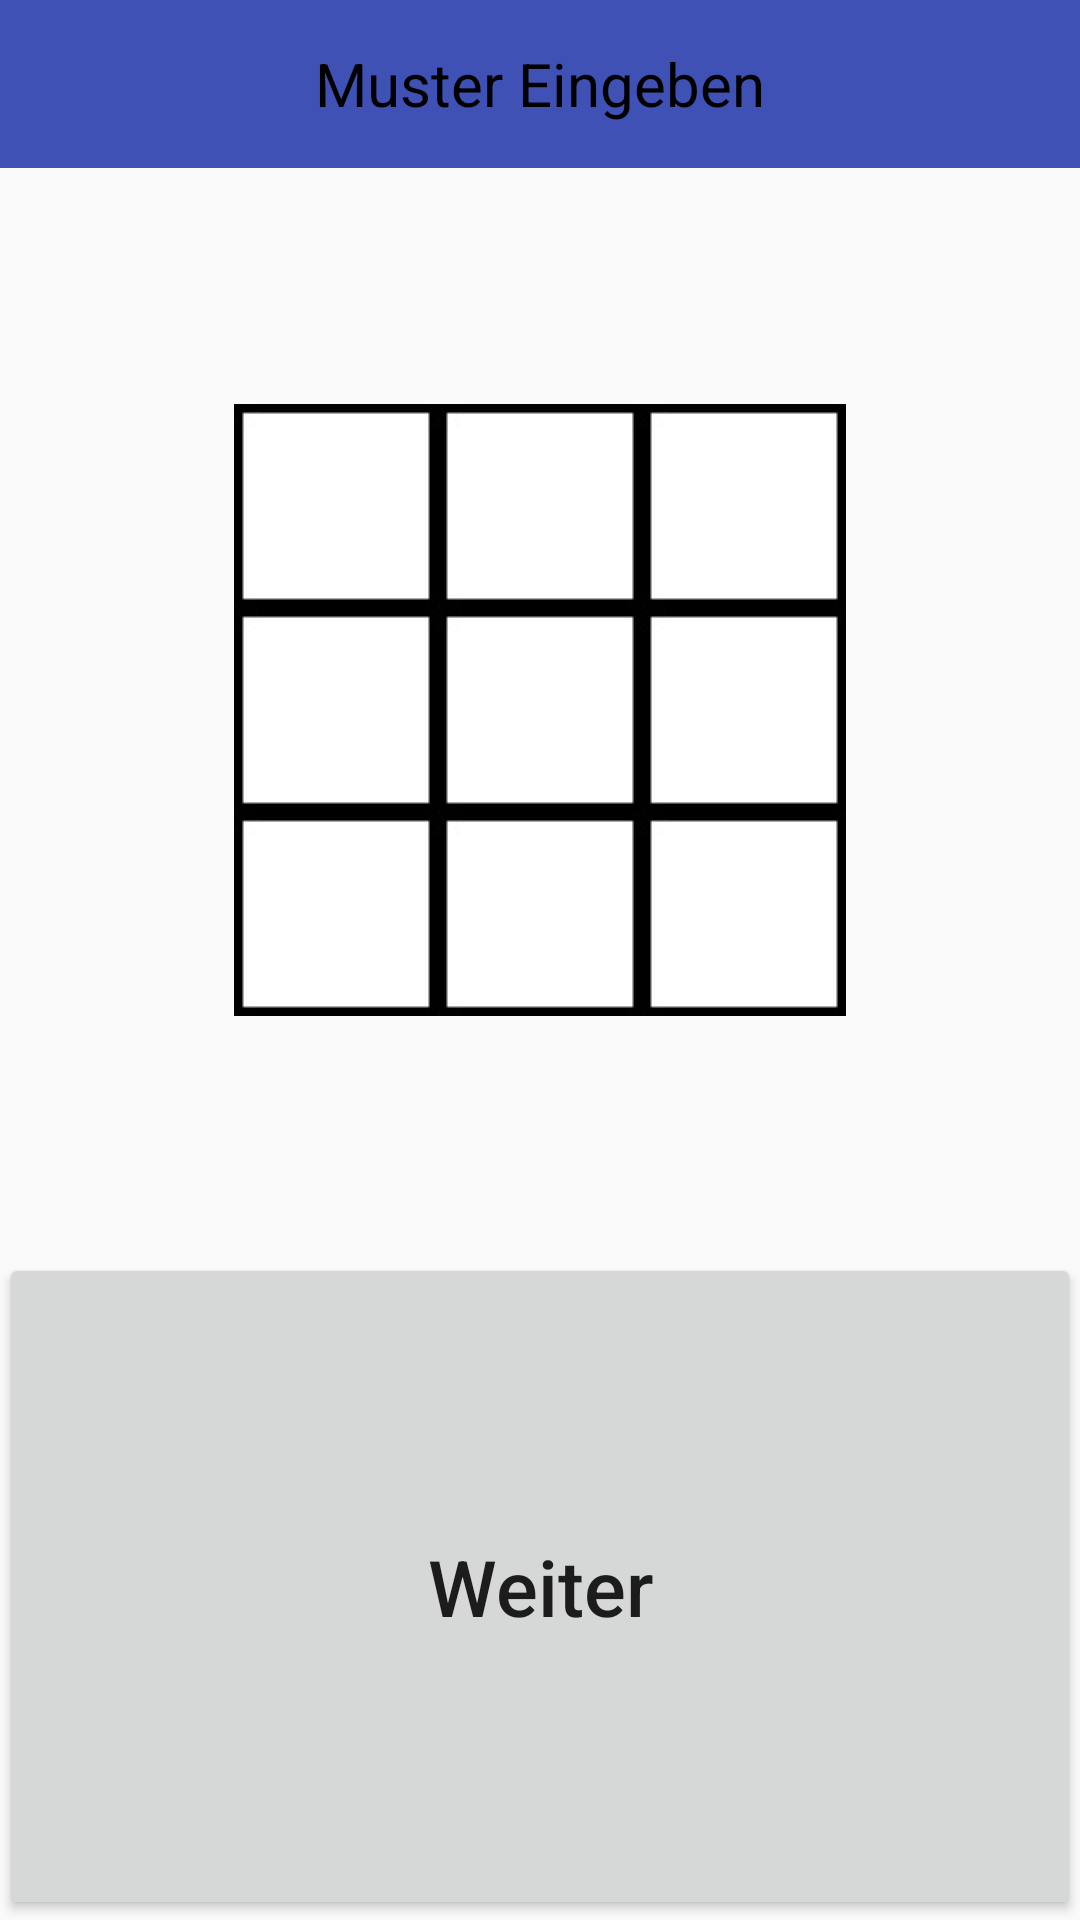

Write the Android layout XML for this screen, with the resource values it uses.
<!-- AndroidManifest.xml: application theme AppTheme -->
<!-- res/layout/activity_test_pattern.xml -->
<?xml version="1.0" encoding="utf-8"?>
<LinearLayout xmlns:android="http://schemas.android.com/apk/res/android"
    xmlns:app="http://schemas.android.com/apk/res-auto"
    xmlns:tools="http://schemas.android.com/tools"
    android:id="@+id/activity_instruction"
    android:layout_width="match_parent"
    android:layout_height="match_parent"
    android:orientation="vertical"
    tools:context="com.example.jrgen.test1.Instruction">

    <android.support.v7.widget.Toolbar
        android:id="@+id/my_toolbar"
        android:layout_width="match_parent"
        android:layout_height="?attr/actionBarSize"
        android:background="?attr/colorPrimary"
        android:layout_gravity="center"
        android:theme="@style/ThemeOverlay.AppCompat.ActionBar"
        app:popupTheme="@style/ThemeOverlay.AppCompat.Light" >
        <TextView
            android:layout_width="wrap_content"
            android:layout_height="wrap_content"
            android:text="@string/enterPatternTitle"
            android:layout_gravity="center"
            android:textColor="@color/colorBlack"
            android:textSize="20sp"
            android:id="@+id/toolbar_title" />
    </android.support.v7.widget.Toolbar>

    <RelativeLayout
        android:paddingBottom="10dp"
        android:paddingTop="10dp"
        android:layout_weight="1"
        android:layout_width="match_parent"
        android:orientation="horizontal"
        android:layout_height="match_parent">

        <GridLayout
            android:layout_width="wrap_content"
            android:layout_height="wrap_content"
            android:gravity="center_horizontal"
            android:layout_centerInParent="true"
            android:layout_gravity="center_horizontal|center_vertical">

            <LinearLayout
                android:layout_width="wrap_content"
                android:layout_height="match_parent"
                android:orientation="vertical">
                <ImageButton
                    android:contentDescription="@string/square"
                    android:layout_width="wrap_content"
                    android:scaleType="fitCenter"
                    android:layout_weight="1"
                    android:background="#0000"
                    android:adjustViewBounds="true"
                    android:layout_height="wrap_content"
                    app:srcCompat="@drawable/quadrat_weiss"
                    android:id="@+id/imageButton1" />
                <ImageButton
                    android:contentDescription="@string/square"
                    android:layout_width="wrap_content"
                    android:scaleType="fitCenter"
                    android:adjustViewBounds="true"
                    android:background="#0000"
                    android:layout_weight="1"
                    android:layout_height="wrap_content"
                    app:srcCompat="@drawable/quadrat_weiss"
                    android:id="@+id/imageButton2" />
                <ImageButton
                    android:contentDescription="@string/square"
                    android:layout_width="wrap_content"
                    android:layout_height="wrap_content"
                    android:layout_weight="1"
                    android:background="#0000"
                    android:scaleType="fitCenter"
                    android:adjustViewBounds="true"
                    app:srcCompat="@drawable/quadrat_weiss"
                    android:id="@+id/imageButton3" />
            </LinearLayout>
            <LinearLayout
                android:layout_width="wrap_content"
                android:layout_height="match_parent"
                android:orientation="vertical">
                <ImageButton
                    android:contentDescription="@string/square"
                    android:layout_width="wrap_content"
                    android:layout_height="wrap_content"
                    android:layout_weight="1"
                    android:background="#0000"
                    android:scaleType="fitCenter"
                    android:adjustViewBounds="true"
                    app:srcCompat="@drawable/quadrat_weiss"
                    android:id="@+id/imageButton4" />
                <ImageButton
                    android:contentDescription="@string/square"
                    android:layout_width="wrap_content"
                    android:layout_height="wrap_content"
                    android:layout_weight="1"
                    android:scaleType="fitCenter"
                    android:background="#0000"
                    android:adjustViewBounds="true"
                    app:srcCompat="@drawable/quadrat_weiss"
                    android:id="@+id/imageButton5" />
                <ImageButton
                    android:contentDescription="@string/square"
                    android:layout_width="wrap_content"
                    android:layout_height="wrap_content"
                    android:layout_weight="1"
                    android:background="#0000"
                    android:scaleType="fitCenter"
                    android:adjustViewBounds="true"
                    app:srcCompat="@drawable/quadrat_weiss"
                    android:id="@+id/imageButton6" />
            </LinearLayout>
            <LinearLayout
                android:layout_width="wrap_content"
                android:layout_height="match_parent"
                android:orientation="vertical">
                <ImageButton
                    android:contentDescription="@string/square"
                    android:layout_width="wrap_content"
                    android:layout_height="wrap_content"
                    android:layout_weight="1"
                    android:background="#0000"
                    android:scaleType="fitCenter"
                    android:adjustViewBounds="true"
                    app:srcCompat="@drawable/quadrat_weiss"
                    android:id="@+id/imageButton7" />
                <ImageButton
                    android:contentDescription="@string/square"
                    android:layout_width="wrap_content"
                    android:layout_height="wrap_content"
                    android:layout_weight="1"
                    android:background="#0000"
                    android:scaleType="fitCenter"
                    android:adjustViewBounds="true"
                    app:srcCompat="@drawable/quadrat_weiss"
                    android:id="@+id/imageButton8" />
                <ImageButton
                    android:contentDescription="@string/square"
                    android:layout_width="wrap_content"
                    android:layout_height="wrap_content"
                    android:layout_weight="1"
                    android:background="#0000"
                    android:scaleType="fitCenter"
                    android:adjustViewBounds="true"
                    app:srcCompat="@drawable/quadrat_weiss"
                    android:id="@+id/imageButton9" />
            </LinearLayout>
        </GridLayout>
    </RelativeLayout>

    <LinearLayout
        android:paddingBottom="@dimen/activity_vertical_margin"
        android:paddingLeft="@dimen/activity_horizontal_margin"
        android:paddingRight="@dimen/activity_horizontal_margin"
        android:paddingTop="@dimen/activity_vertical_margin"

        android:layout_weight="1.5"
        android:layout_width="match_parent"
        android:layout_height="match_parent">

        <Button
            android:text="@string/pContinue"
            android:layout_width="match_parent"
            android:layout_height="match_parent"
            android:layout_gravity="center_vertical|center_horizontal"
            android:textAllCaps="false"
            android:textSize="26sp"
            android:id="@+id/button1" />
    </LinearLayout>

</LinearLayout>
<!-- resources referenced by this layout -->
<resources>
  <color name="colorBlack">#000000</color>
  <!-- drawable quadrat_weiss: jpg bitmap (drawable, 1533 bytes) -->
  <string name="enterPatternTitle">Muster Eingeben</string>
  <string name="pContinue">Weiter</string>
  <string name="square">Quadrat</string>
  <style name="AppTheme" parent="Theme.AppCompat.Light.NoActionBar">
          
          <item name="colorPrimary">@color/colorPrimary</item>
          <item name="colorPrimaryDark">@color/colorPrimaryDark</item>
          <item name="colorAccent">@color/colorAccent</item>
      </style>
  <color name="colorPrimary">#3F51B5</color>
  <color name="colorPrimaryDark">#303F9F</color>
  <color name="colorAccent">#FF4081</color>
</resources>
